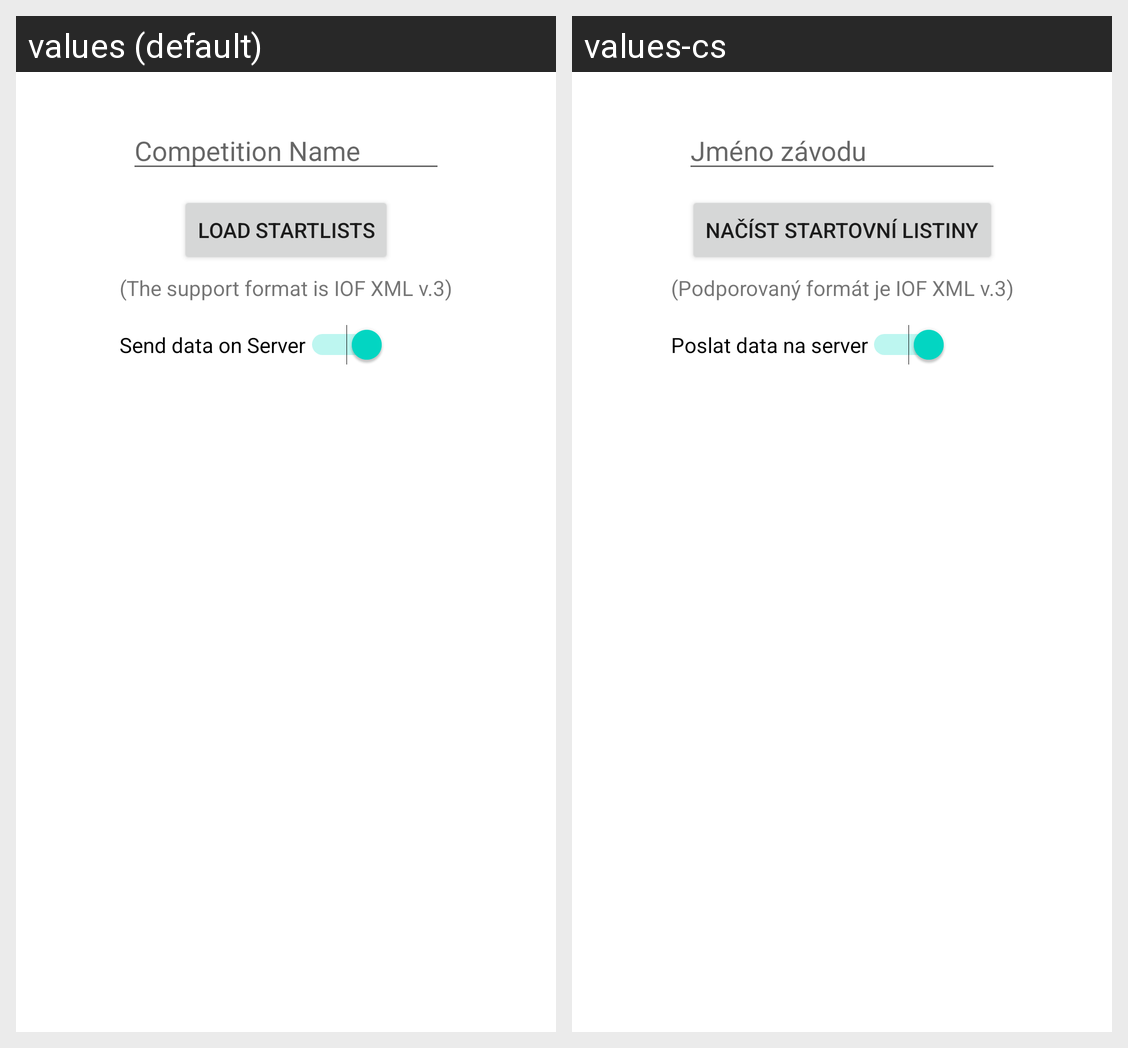

Here is an Android app screen in its default locale and in the app's own translations. Write out the translated-string differences for the strings that appear on this screen.
Android screen res/layout/new_competition_dialog.xml rendered under 2 locales, left to right: values (default), values-cs. Device: Nexus 5 (rendered at 1080×1920; each locale shown at half size, 540×960, under a caption strip naming it); theme Theme.OStarter.
Strings drawn on this screen, with the default value and each locale's value (text and hints the layout hard-codes, and strings that could not be matched under every locale, appear in the picture but are not listed):

competition_name
  values: Competition Name
  values-cs: Jméno závodu

load_startlists
  values: Load StartLists
  values-cs: Načíst startovní listiny

the_support_format_is_iof_xml_v_3
  values: (The support format is IOF XML v.3)
  values-cs: (Podporovaný formát je IOF XML v.3)

send_data_on_server
  values: Send data on Server
  values-cs: Poslat data na server
